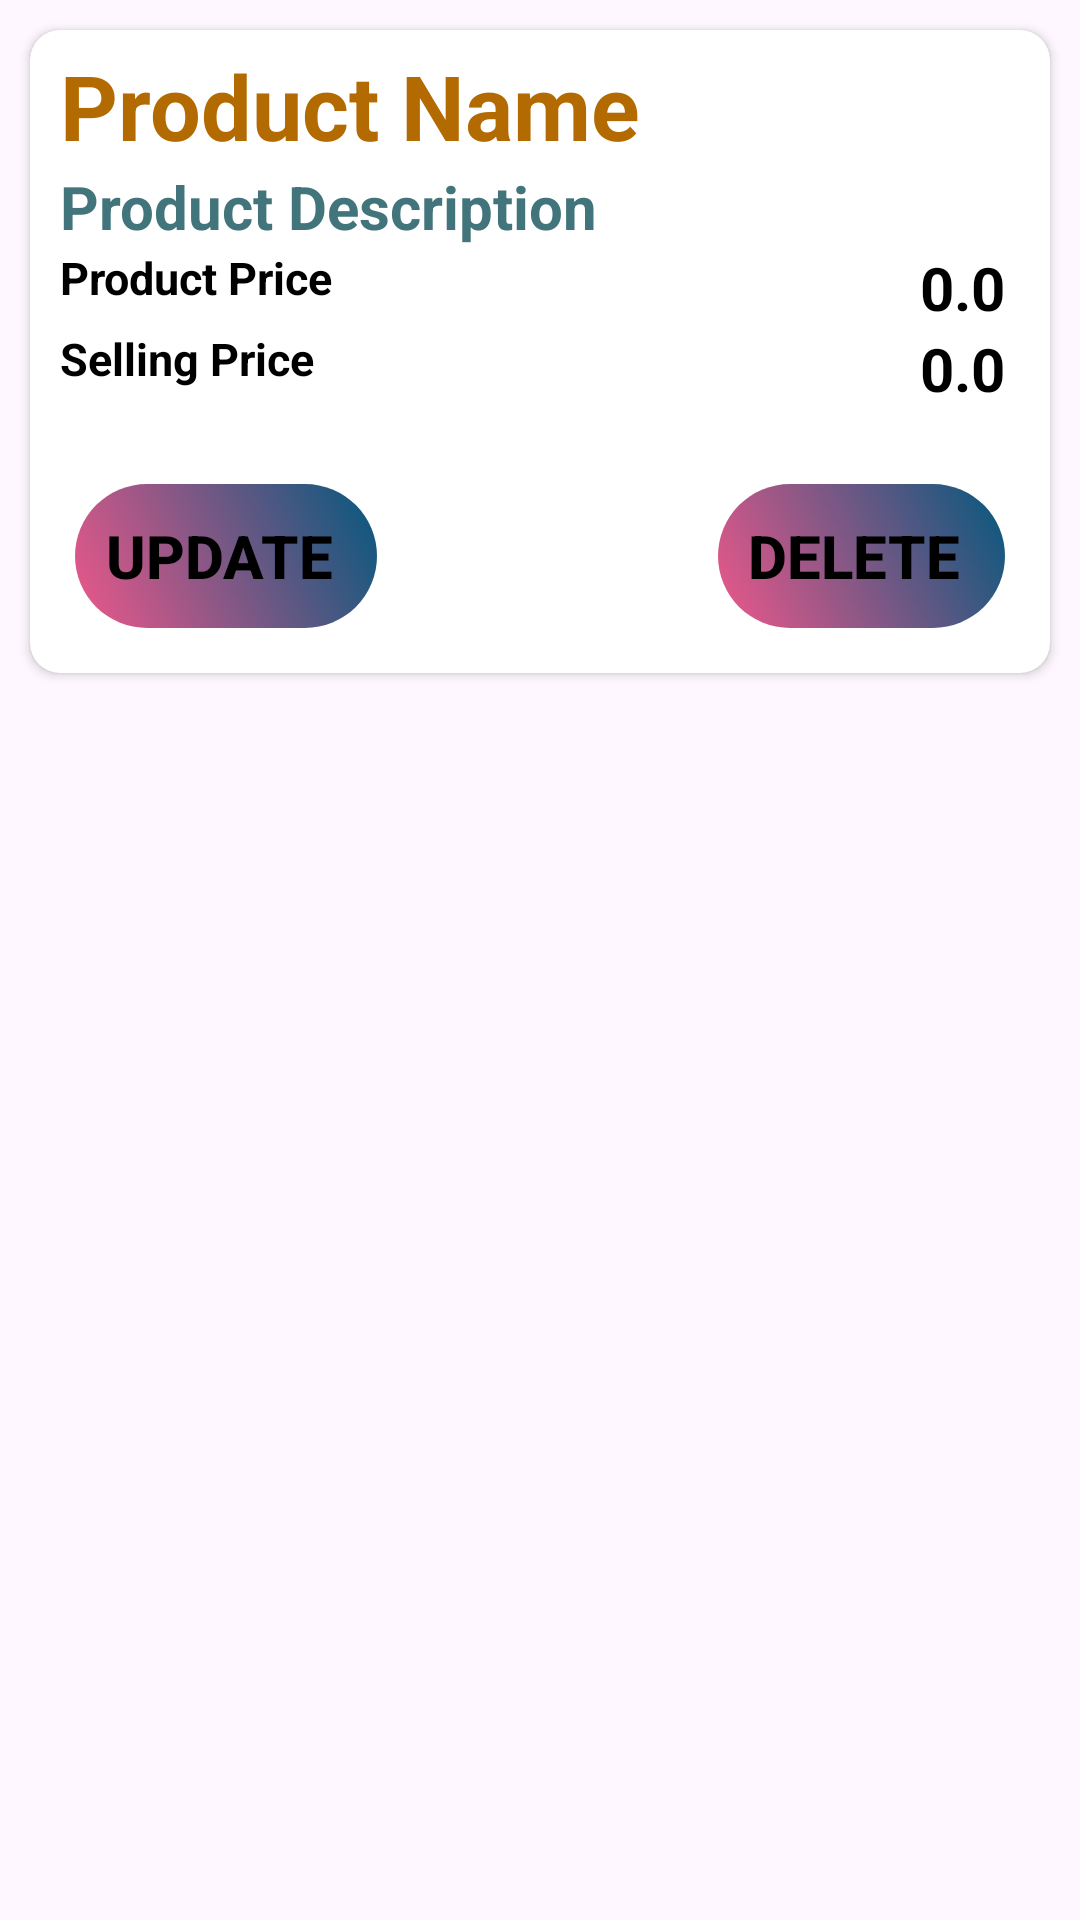

The Android layout XML behind this screen, and the referenced resources:
<!-- AndroidManifest.xml: application theme Theme.MyAdminPanel -->
<!-- res/layout/product_card.xml -->
<?xml version="1.0" encoding="utf-8"?>
<RelativeLayout xmlns:android="http://schemas.android.com/apk/res/android"
    android:layout_width="match_parent"
    android:layout_height="wrap_content"
    xmlns:app="http://schemas.android.com/apk/res-auto">


    <androidx.cardview.widget.CardView
        android:layout_width="match_parent"
        android:layout_height="wrap_content"
        android:elevation="10dp"
        app:cardCornerRadius="10dp"
        android:layout_margin="10dp"
        >

        <LinearLayout
            android:layout_width="match_parent"
            android:layout_height="wrap_content"
            android:orientation="vertical"
            android:layout_margin="5dp"
            >

            <TextView
                android:id="@+id/productname"
                android:layout_width="match_parent"
                android:layout_height="wrap_content"
                android:text="Product Name "
                android:textSize="30sp"
                android:textStyle="bold"
                android:textColor="#B36B01"
                android:layout_marginStart="5dp"
                />


            <TextView
                android:id="@+id/productdescription"
                android:layout_width="match_parent"
                android:layout_height="wrap_content"
                android:text="Product Description"
                android:textSize="20sp"
                android:textStyle="bold"
                android:textColor="#42757B"
                android:layout_marginStart="5dp"
                android:maxLines="1"
                />

            <RelativeLayout
                android:layout_width="match_parent"
                android:layout_height="wrap_content"
                >

                <TextView
                    android:id="@+id/productprice"
                    android:layout_width="wrap_content"
                    android:layout_height="wrap_content"
                    android:text="Product Price"
                    android:textSize="15sp"
                    android:textStyle="bold"
                    android:textColor="@color/black"
                    android:layout_marginStart="5dp"
                    />

                <TextView
                    android:id="@+id/price"
                    android:layout_width="wrap_content"
                    android:layout_height="wrap_content"
                    android:layout_alignParentEnd="true"
                    android:layout_marginEnd="10sp"
                    android:inputType="numberDecimal"
                    android:text="0.0"
                    android:textColor="@color/black"
                    android:textSize="20sp"
                    android:textStyle="bold" />


            </RelativeLayout>

            <RelativeLayout
                android:layout_width="match_parent"
                android:layout_height="wrap_content"
                >


                <TextView
                    android:id="@+id/sellingpprice"
                    android:layout_width="wrap_content"
                    android:layout_height="wrap_content"
                    android:text="Selling Price"
                    android:textSize="15sp"
                    android:textStyle="bold"
                    android:textColor="@color/black"
                    android:layout_marginStart="5dp"
                    />

                <TextView
                    android:id="@+id/sellingprice"
                    android:layout_width="wrap_content"
                    android:layout_height="wrap_content"
                    android:text="0.0"
                    android:textSize="20sp"
                    android:textStyle="bold"
                    android:layout_alignParentEnd="true"
                    android:layout_marginEnd="10sp"
                    android:textColor="@color/black"
                    android:inputType="numberDecimal"
                    />

            </RelativeLayout>

            <RelativeLayout
                android:layout_width="wrap_content"
                android:layout_height="wrap_content"
                android:layout_marginTop="15dp"
                android:orientation="horizontal"
                >

                <androidx.appcompat.widget.AppCompatButton
                    android:id="@+id/UpdateBtn"
                    android:layout_width="wrap_content"
                    android:layout_height="wrap_content"
                    android:layout_marginStart="10dp"
                    android:layout_marginTop="10dp"
                    android:layout_marginEnd="10dp"
                    android:layout_marginBottom="10dp"
                    android:background="@drawable/button_color"
                    android:padding="10dp"
                    android:text="Update "
                    android:textColor="@color/black"
                    android:textSize="20sp"
                    android:textStyle="bold" />

                <androidx.appcompat.widget.AppCompatButton
                    android:id="@+id/DeleteBtn"
                    android:layout_width="wrap_content"
                    android:layout_height="wrap_content"
                    android:layout_alignParentEnd="true"
                    android:layout_marginStart="10dp"
                    android:layout_marginTop="10dp"
                    android:layout_marginEnd="10dp"
                    android:layout_marginBottom="10dp"
                    android:background="@drawable/button_color"
                    android:padding="10dp"
                    android:text="Delete "
                    android:textColor="@color/black"
                    android:textSize="20sp"
                    android:textStyle="bold" />


            </RelativeLayout>



        </LinearLayout>

    </androidx.cardview.widget.CardView>


</RelativeLayout>
<!-- resources referenced by this layout -->
<resources>
  <!-- drawable button_color (drawable) -->
  <?xml version="1.0" encoding="utf-8"?>
  <selector xmlns:android="http://schemas.android.com/apk/res/android">
      <item>
          <shape android:shape="rectangle">
              <gradient
                  android:type="linear"
                  android:startColor="#BEE91E63"
                  android:endColor="#04587E"
                  android:angle="45">
              </gradient>
              <corners
                  android:radius="40dp"
                  ></corners>
          </shape>
      </item>
  </selector>
  <style name="Theme.MyAdminPanel" parent="Base.Theme.MyAdminPanel" />
  <style name="Base.Theme.MyAdminPanel" parent="Theme.Material3.DayNight.NoActionBar">
          
          
      </style>
  <!-- not gathered from this repository: default colours our renderer supplied (Android Studio template values) -->
  <color name="black">#FF000000</color>
</resources>
